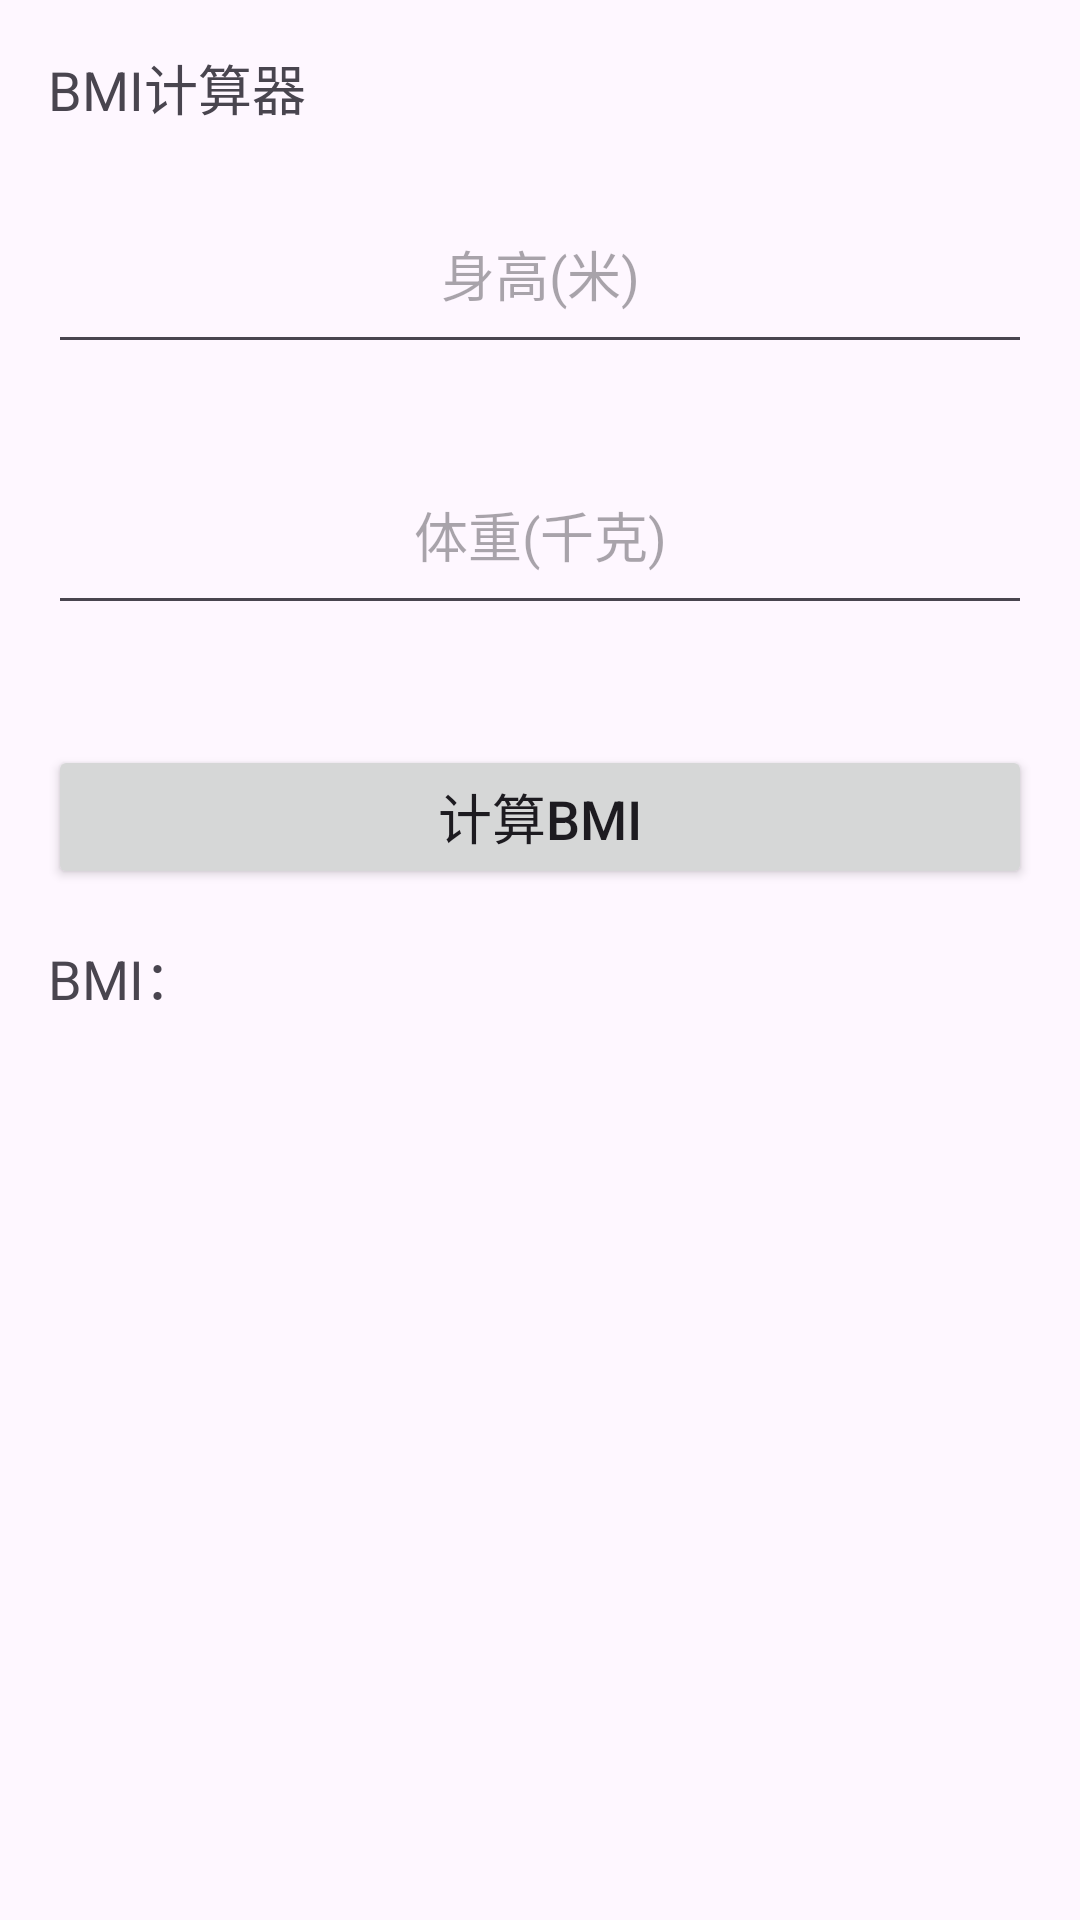

Reconstruct the res/layout file that produces this screen, plus the resources it refers to.
<!-- AndroidManifest.xml: application theme Theme.MyApplication2 -->
<!-- res/layout/activity_main.xml -->
<?xml version="1.0" encoding="utf-8"?>
<LinearLayout xmlns:android="http://schemas.android.com/apk/res/android"
    xmlns:app="http://schemas.android.com/apk/res-auto"
    xmlns:tools="http://schemas.android.com/tools"
    android:id="@+id/main"
    android:layout_width="match_parent"
    android:layout_height="match_parent"
    android:orientation="vertical"
    android:padding="16dp"
    tools:context=".MainActivity">

    <TextView
        android:id="@+id/title"
        android:layout_width="match_parent"
        android:layout_height="wrap_content"
        android:text="@string/title"
        android:textSize="18sp" />
    <EditText
        android:id="@+id/inp1"
        android:layout_width="match_parent"
        android:layout_height="63dp"
        android:layout_marginBottom="24dp"
        android:layout_marginTop="16dp"

        android:hint="@string/height"
        android:gravity="center"/>
    <EditText
        android:id="@+id/inp2"
        android:layout_width="match_parent"
        android:layout_height="63dp"
        android:layout_marginBottom="24dp"
        android:hint="@string/weight"
        android:gravity="center"/>

    <Button
        android:id="@+id/btn"
        android:layout_width="match_parent"
        android:layout_height="wrap_content"
        android:layout_marginTop="16dp"
        android:text="计算BMI"
        android:textSize="18sp"/>

    <TextView
        android:id="@+id/result"
        android:layout_width="match_parent"
        android:layout_height="wrap_content"
        android:layout_marginTop="16dp"
        android:text="BMI："
        android:textSize="18sp"/>

    <TextView
        android:id="@+id/suggestion"
        android:layout_width="match_parent"
        android:layout_height="wrap_content"
        android:layout_marginTop="16dp"
        android:textSize="18sp"/>

</LinearLayout>
<!-- resources referenced by this layout -->
<resources>
  <string name="height">身高(米)</string>
  <string name="title">BMI计算器</string>
  <string name="weight">体重(千克)</string>
  <style name="Theme.MyApplication2" parent="Base.Theme.MyApplication2" />
  <style name="Base.Theme.MyApplication2" parent="Theme.Material3.DayNight.NoActionBar">
          
          
          
          
      </style>
</resources>
